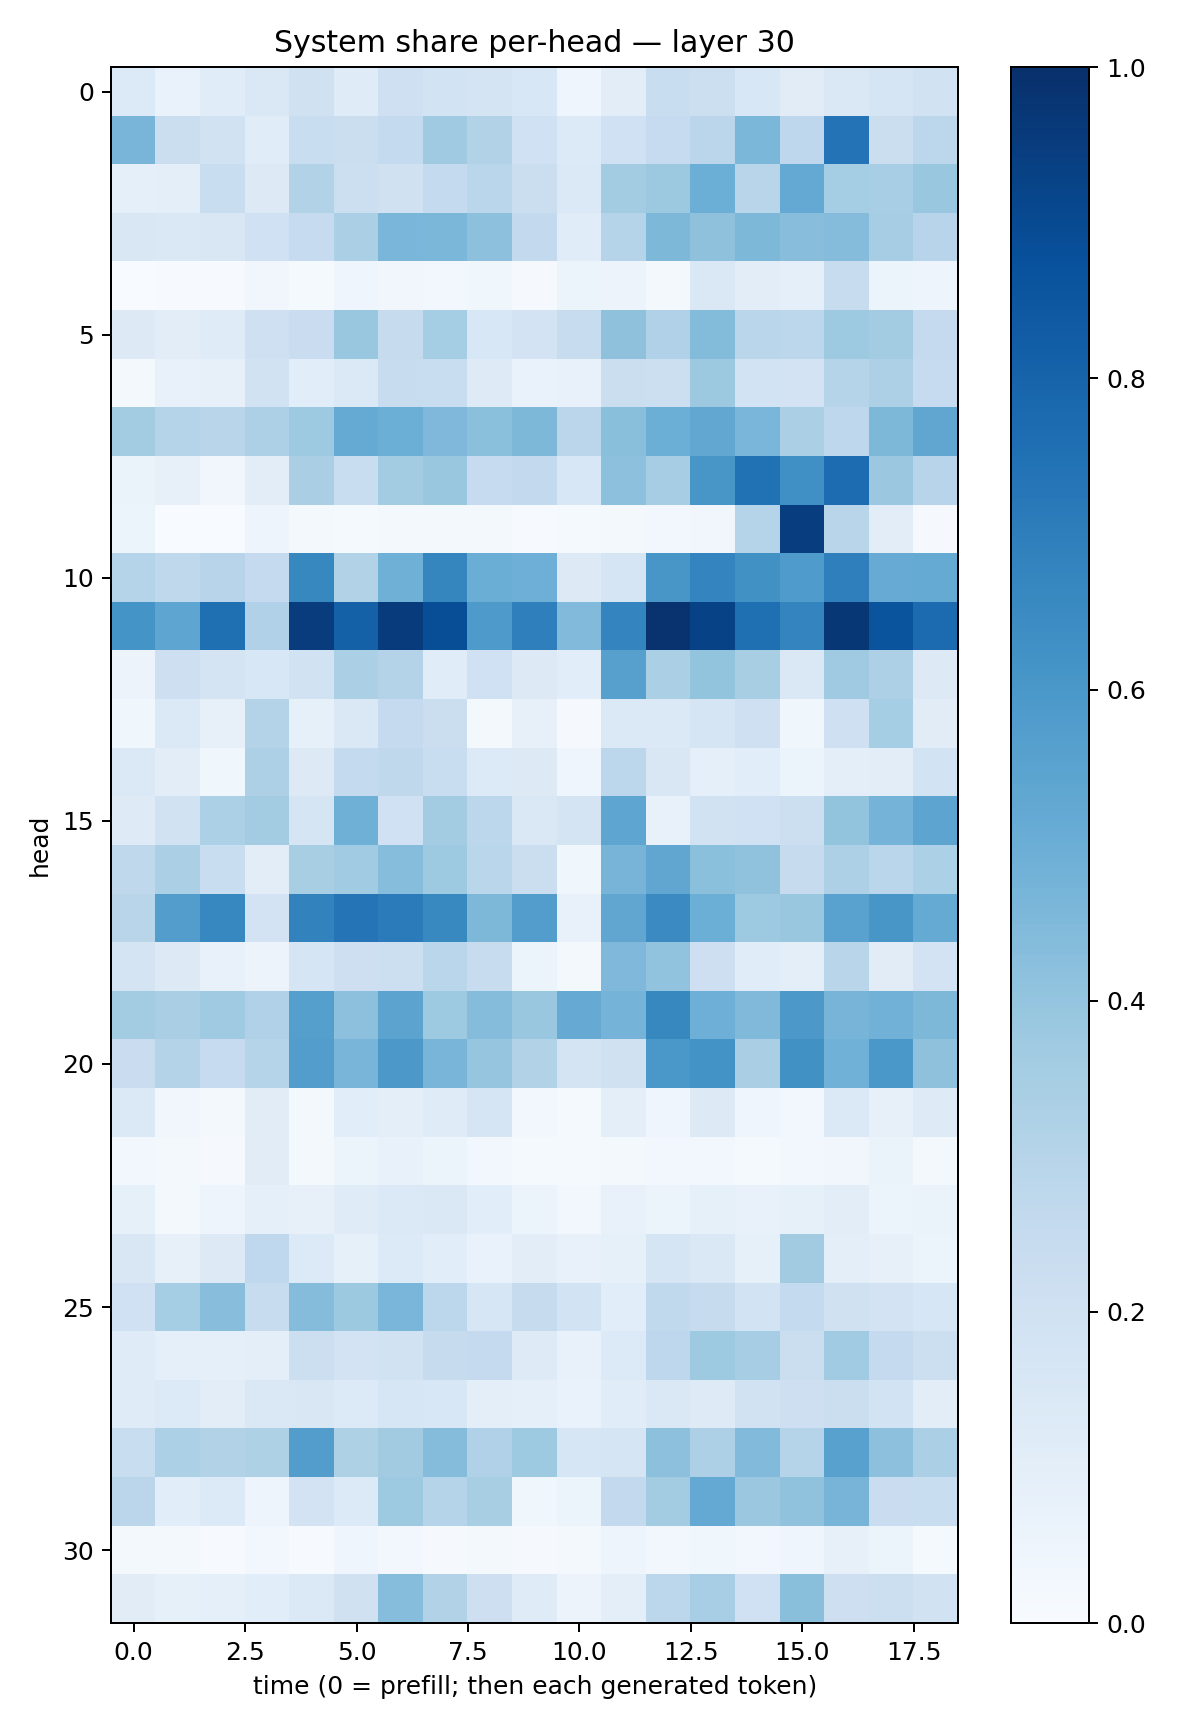

Source data for this figure (header and first rows):
0.1352144, 0.06792521, 0.11437115, 0.1457932, 0.19712828, 0.12107343, 0.20746115, 0.18647243, 0.17615268, 0.15468764, 0.04235763, 0.104913026, 0.23216672, 0.21548915, 0.15403852, 0.11248551, 0.14465232, 0.16842484, 0.19487491
0.4656, 0.223, 0.1886, 0.1137, 0.2307, 0.2245, 0.2571, 0.3673, 0.3157, 0.2007, 0.1367, 0.2019, 0.2498, 0.2833, 0.4587, 0.2762, 0.7412, 0.2247, 0.2812
0.08759, 0.1009, 0.2335, 0.1272, 0.3108, 0.2175, 0.197, 0.2547, 0.2852, 0.2191, 0.1384, 0.3584, 0.3767, 0.4977, 0.2911, 0.5223, 0.3545, 0.3473, 0.3867
0.1518, 0.1445, 0.1507, 0.2023, 0.2466, 0.3357, 0.461, 0.4579, 0.4177, 0.2587, 0.1155, 0.3045, 0.4562, 0.4103, 0.4532, 0.4295, 0.4345, 0.3511, 0.2938
0.0035, 0.004786, 0.006091, 0.03423, 0.01504, 0.04347, 0.03253, 0.02495, 0.03658, 0.007883, 0.05403, 0.05698, 0.01687, 0.1409, 0.1034, 0.08918, 0.2393, 0.06075, 0.04859
0.1254, 0.1019, 0.1191, 0.205, 0.2269, 0.386, 0.2451, 0.3538, 0.156, 0.183, 0.2374, 0.4113, 0.3183, 0.4379, 0.2867, 0.2809, 0.373, 0.358, 0.251
0.01913, 0.07087, 0.08164, 0.1939, 0.1065, 0.1403, 0.2358, 0.234, 0.1248, 0.06995, 0.07782, 0.2215, 0.2159, 0.3758, 0.1854, 0.1832, 0.2989, 0.3273, 0.2496
0.3588, 0.2983, 0.2927, 0.3278, 0.3746, 0.5181, 0.4968, 0.4521, 0.418, 0.4568, 0.2845, 0.4244, 0.4972, 0.5276, 0.4644, 0.3338, 0.2756, 0.4559, 0.5313
0.06438, 0.08029, 0.03377, 0.1025, 0.338, 0.2312, 0.3565, 0.3835, 0.2497, 0.2591, 0.1532, 0.4163, 0.3489, 0.6029, 0.7478, 0.6291, 0.7694, 0.3796, 0.2958
0.05973, 0.002609, 0.00203, 0.04735, 0.01994, 0.01444, 0.01585, 0.02047, 0.02224, 0.006871, 0.01232, 0.01589, 0.02803, 0.0338, 0.3045, 0.9434, 0.2904, 0.1034, 0.007898
0.3009, 0.2716, 0.2961, 0.2522, 0.661, 0.3114, 0.4909, 0.6697, 0.5026, 0.4943, 0.1293, 0.1647, 0.6037, 0.6729, 0.6273, 0.5852, 0.6943, 0.5098, 0.5169
0.6165, 0.5383, 0.7578, 0.3192, 0.9506, 0.8095, 0.9557, 0.8849, 0.5875, 0.692, 0.4423, 0.6748, 0.9867, 0.9268, 0.7574, 0.6735, 0.9706, 0.8595, 0.7719
0.05708, 0.213, 0.1736, 0.1547, 0.1908, 0.3331, 0.3074, 0.1144, 0.2017, 0.1267, 0.1076, 0.5618, 0.3351, 0.3989, 0.342, 0.1472, 0.3687, 0.3278, 0.1254
0.03519, 0.14, 0.08051, 0.3059, 0.08222, 0.1475, 0.251, 0.2205, 0.02279, 0.07851, 0.00978, 0.1396, 0.1369, 0.1684, 0.2066, 0.0376, 0.209, 0.3553, 0.1128
0.14, 0.1022, 0.03834, 0.3244, 0.1259, 0.2544, 0.27, 0.2329, 0.1349, 0.1279, 0.04315, 0.2809, 0.152, 0.08973, 0.1077, 0.05237, 0.09723, 0.1039, 0.1873
0.1212, 0.1928, 0.3311, 0.359, 0.1683, 0.4916, 0.2031, 0.3569, 0.2808, 0.1451, 0.1747, 0.5373, 0.07468, 0.1909, 0.2024, 0.2186, 0.4003, 0.4764, 0.5415
0.2731, 0.3351, 0.2308, 0.1035, 0.3426, 0.3664, 0.432, 0.3728, 0.2869, 0.2221, 0.03776, 0.4711, 0.5344, 0.421, 0.4098, 0.2428, 0.3275, 0.2868, 0.3305
0.2896, 0.5735, 0.6655, 0.1809, 0.6809, 0.7382, 0.7079, 0.6587, 0.4563, 0.571, 0.07308, 0.5345, 0.6487, 0.4969, 0.3744, 0.3876, 0.5528, 0.6024, 0.5185
0.1791, 0.1295, 0.07285, 0.05667, 0.1689, 0.2134, 0.2152, 0.2868, 0.2395, 0.05384, 0.02074, 0.4498, 0.4056, 0.2129, 0.1158, 0.09555, 0.2909, 0.1117, 0.1834
0.3574, 0.339, 0.3682, 0.3171, 0.5654, 0.415, 0.5432, 0.3742, 0.4359, 0.3891, 0.5143, 0.474, 0.663, 0.4959, 0.4463, 0.5957, 0.4722, 0.4826, 0.4557
0.2292, 0.307, 0.2463, 0.302, 0.5729, 0.4684, 0.5972, 0.4679, 0.3984, 0.3139, 0.1784, 0.1971, 0.5979, 0.6204, 0.3379, 0.628, 0.486, 0.6014, 0.4115
0.1368, 0.03382, 0.01744, 0.111, 0.01579, 0.1066, 0.1002, 0.1188, 0.1718, 0.02424, 0.01312, 0.0961, 0.04553, 0.1265, 0.04022, 0.02503, 0.1404, 0.07874, 0.1249
0.0292, 0.01747, 0.009131, 0.1131, 0.01622, 0.05943, 0.07236, 0.06214, 0.02621, 0.01221, 0.01435, 0.01573, 0.02611, 0.02912, 0.01439, 0.02907, 0.03225, 0.06281, 0.02026
0.0822, 0.01902, 0.04694, 0.09221, 0.07874, 0.1199, 0.1386, 0.1428, 0.108, 0.05351, 0.02887, 0.07616, 0.0618, 0.08269, 0.07421, 0.08319, 0.102, 0.06151, 0.06447
0.1489, 0.07946, 0.1312, 0.2662, 0.1359, 0.08257, 0.1348, 0.1076, 0.06908, 0.1054, 0.07802, 0.08586, 0.1716, 0.1469, 0.08259, 0.3595, 0.09589, 0.08112, 0.06093
0.1994, 0.354, 0.4281, 0.2375, 0.4359, 0.377, 0.4614, 0.2803, 0.1621, 0.2461, 0.1874, 0.1058, 0.2626, 0.2425, 0.1839, 0.2576, 0.1982, 0.1809, 0.1628
0.1185, 0.0866, 0.08931, 0.09909, 0.217, 0.1802, 0.1877, 0.2446, 0.2537, 0.1232, 0.07253, 0.1346, 0.2756, 0.3732, 0.3514, 0.2233, 0.3641, 0.2505, 0.2159
0.1204, 0.1363, 0.1049, 0.1461, 0.1492, 0.1359, 0.1602, 0.1549, 0.09978, 0.09313, 0.06677, 0.1163, 0.1407, 0.1241, 0.1882, 0.2147, 0.2203, 0.184, 0.1043
0.233, 0.3294, 0.3093, 0.3235, 0.5742, 0.3224, 0.3617, 0.436, 0.3185, 0.3725, 0.1578, 0.1644, 0.4159, 0.3254, 0.4419, 0.2974, 0.5569, 0.4169, 0.3328
0.2815, 0.1073, 0.1351, 0.04731, 0.1827, 0.1366, 0.3739, 0.2991, 0.3415, 0.03853, 0.0607, 0.2587, 0.3576, 0.523, 0.3817, 0.4092, 0.4703, 0.2279, 0.232
0.01638, 0.01891, 0.007619, 0.02817, 0.006962, 0.0391, 0.02737, 0.009163, 0.016, 0.009402, 0.01959, 0.04914, 0.02871, 0.03529, 0.02679, 0.04307, 0.08169, 0.05193, 0.01246
0.1109, 0.08459, 0.0926, 0.1086, 0.1395, 0.1957, 0.4316, 0.3118, 0.2136, 0.1191, 0.0549, 0.09694, 0.279, 0.3442, 0.2013, 0.4258, 0.2139, 0.2169, 0.1895
